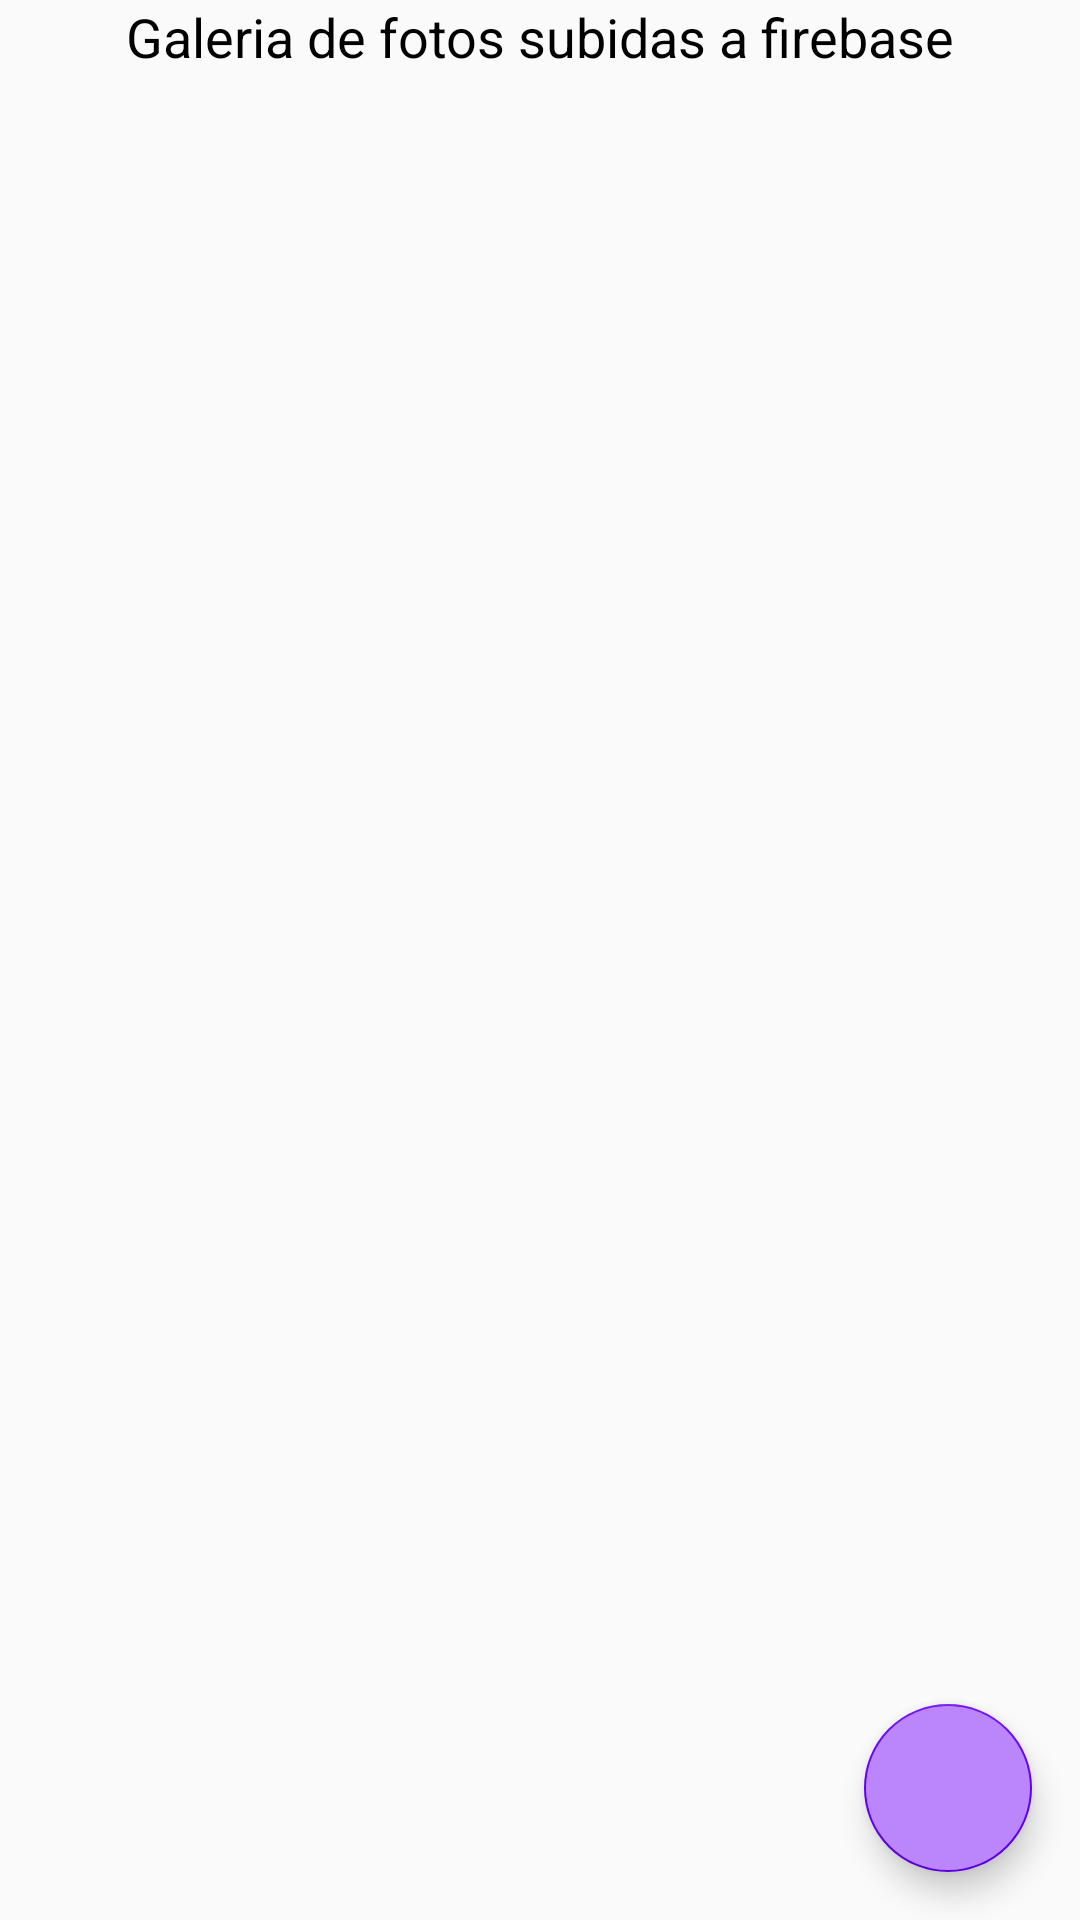

Write the Android layout XML for this screen, with the resource values it uses.
<!-- AndroidManifest.xml: application theme AppTheme -->
<!-- res/layout/fragment_storage.xml -->
<?xml version="1.0" encoding="utf-8"?>
<androidx.constraintlayout.widget.ConstraintLayout xmlns:android="http://schemas.android.com/apk/res/android"
    xmlns:app="http://schemas.android.com/apk/res-auto"
    xmlns:tools="http://schemas.android.com/tools"
    android:layout_width="match_parent"
    android:layout_height="match_parent"
    android:layout_margin="@dimen/dimen_16dp"
    tools:context=".ui.storage.StorageFragment">

    <TextView
        android:id="@+id/title_tv"
        android:layout_width="wrap_content"
        android:layout_height="wrap_content"
        android:textSize="@dimen/title_size"
        android:textColor="@color/black"
        android:text="@string/storage_message"
        app:layout_constraintStart_toStartOf="parent"
        app:layout_constraintEnd_toEndOf="parent"
        app:layout_constraintTop_toTopOf="parent">
    </TextView>

    <RelativeLayout
        android:id="@+id/progresBar"
        android:layout_width="match_parent"
        android:layout_height="match_parent"
        android:visibility="gone">
        <ProgressBar
            android:layout_centerInParent="true"
            android:layout_width="wrap_content"
            android:layout_height="wrap_content">
        </ProgressBar>
    </RelativeLayout>

    <androidx.recyclerview.widget.RecyclerView
        android:id="@+id/rv_storage"
        android:layout_width="match_parent"
        android:layout_height="@dimen/dimen_0dp"
        android:layout_marginTop="@dimen/dimen_16dp"
        app:layout_constraintTop_toBottomOf="@id/title_tv"
        tools:listitem="@layout/storage_adapter">
    </androidx.recyclerview.widget.RecyclerView>

    <com.google.android.material.floatingactionbutton.FloatingActionButton
        android:id="@+id/fab"
        android:layout_width="wrap_content"
        android:layout_height="wrap_content"
        android:layout_gravity="end|bottom"
        android:backgroundTint="@color/purple_200"
        android:src="@drawable/ic_baseline_image_24"
        app:layout_constraintEnd_toEndOf="parent"
       app:layout_constraintBottom_toBottomOf="parent"
        android:layout_margin="@dimen/dimen_16dp" />

</androidx.constraintlayout.widget.ConstraintLayout>
<!-- res/layout/storage_adapter.xml (included above) -->
<?xml version="1.0" encoding="utf-8"?>
<androidx.cardview.widget.CardView
    xmlns:android="http://schemas.android.com/apk/res/android"
    xmlns:app="http://schemas.android.com/apk/res-auto"
    android:layout_margin="@dimen/cardview_margin"
    android:elevation="@dimen/dimen_10dp"
    app:cardCornerRadius="@dimen/dimen_5dp"
    android:layout_width="wrap_content"
    android:layout_height="wrap_content">

    <androidx.constraintlayout.widget.ConstraintLayout
        android:layout_width="match_parent"
        android:layout_height="wrap_content">

        <ImageView
            android:id="@+id/storage_imv"
            android:layout_width="@dimen/imageview_width"
            android:layout_height="@dimen/imageview_height"
            android:background="@drawable/ic_baseline_collections_24"
            app:layout_constraintTop_toTopOf="parent"
            app:layout_constraintStart_toStartOf="parent"
            app:layout_constraintBottom_toBottomOf="parent"/>

    </androidx.constraintlayout.widget.ConstraintLayout>

</androidx.cardview.widget.CardView>
<!-- resources referenced by this layout -->
<resources>
  <color name="black">#FF000000</color>
  <color name="purple_200">#FFBB86FC</color>
  <dimen name="cardview_margin">5dp</dimen>
  <dimen name="dimen_0dp">0dp</dimen>
  <dimen name="dimen_10dp">10dp</dimen>
  <dimen name="dimen_16dp">16dp</dimen>
  <dimen name="dimen_5dp">5dp</dimen>
  <dimen name="imageview_height">180dp</dimen>
  <dimen name="imageview_width">150dp</dimen>
  <dimen name="title_size">18sp</dimen>
  <string name="storage_message">Galeria de fotos subidas a firebase</string>
  <style name="AppTheme" parent="Theme.AppCompat.Light.NoActionBar">
          
          <item name="colorPrimary">@color/white</item>
          <item name="colorPrimaryDark">@color/purple_200</item>
          <item name="colorAccent">@color/purple_500</item>
          <item name="android:forceDarkAllowed">false</item>
      </style>
  <color name="white">#FFFFFFFF</color>
  <color name="purple_500">#FF6200EE</color>
</resources>
